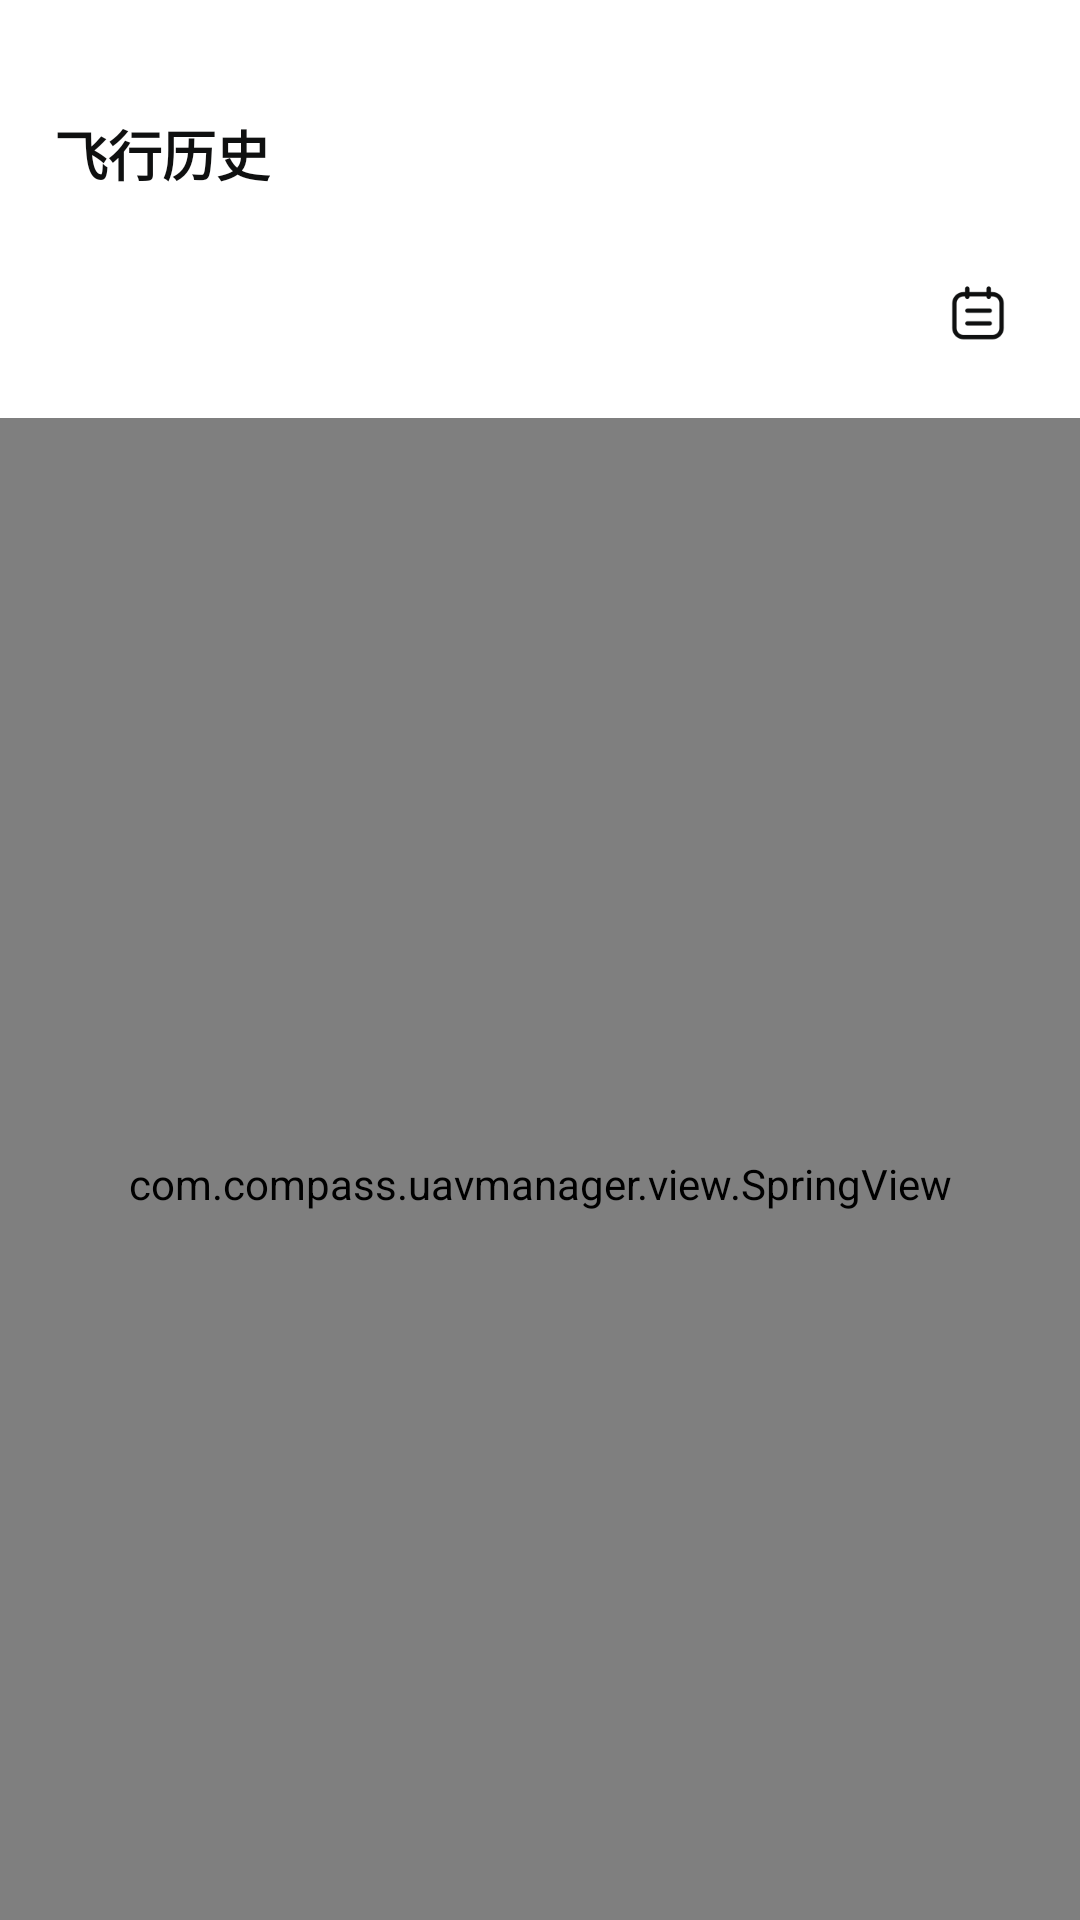

The Android layout XML behind this screen, and the referenced resources:
<!-- AndroidManifest.xml: application theme BaseTheme -->
<!-- res/layout/fragment_flight_history.xml -->
<?xml version="1.0" encoding="utf-8"?>
<RelativeLayout xmlns:android="http://schemas.android.com/apk/res/android"
    xmlns:tl="http://schemas.android.com/apk/res-auto"
    xmlns:tools="http://schemas.android.com/tools"
    android:layout_width="match_parent"
    android:layout_height="match_parent"
    android:orientation="vertical"
    android:background="@color/white"
    tools:ignore="MissingDefaultResource">

    <TextView
        android:id="@+id/tv_title"
        android:layout_width="wrap_content"
        android:layout_height="wrap_content"
        android:layout_marginLeft="18dp"
        android:layout_marginTop="38dp"
        android:text="飞行历史"
        android:textColor="#ff0f1010"
        android:textSize="18sp"
        android:textStyle="bold" />

    <RelativeLayout
        android:id="@+id/layout_time"
        android:layout_width="match_parent"
        android:layout_height="40dp"
        android:layout_below="@+id/tv_title"
        android:layout_marginLeft="14dp"
        android:layout_marginTop="20dp"
        android:layout_marginRight="14dp"
        android:background="@drawable/bg_item_project">

        <TextView
            android:id="@+id/tv_time"
            android:layout_width="match_parent"
            android:layout_height="match_parent"
            android:gravity="center"
            android:textColor="@color/black"
            android:textSize="14sp" />
        <LinearLayout
            android:id="@+id/layout_time_select"
            android:layout_width="38dp"
            android:layout_height="38dp"
            android:layout_alignParentRight="true"
            android:layout_centerVertical="true"
            android:layout_marginRight="1dp"
            android:background="@drawable/bg_data_select"
            android:gravity="center">

            <ImageView
                android:layout_width="wrap_content"
                android:layout_height="wrap_content"
                android:background="@mipmap/ic_data_select" />
        </LinearLayout>

    </RelativeLayout>
<com.compass.uavmanager.view.SpringView
    android:id="@+id/sv_flight_history"
    android:layout_below="@+id/layout_time"
    android:layout_marginTop="15dp"
    android:paddingLeft="10dp"
    android:paddingTop="10dp"
    android:paddingRight="10dp"
    android:layout_width="match_parent"
    android:layout_height="match_parent">
    <androidx.recyclerview.widget.RecyclerView
        android:id="@+id/rv_flight_history"
        android:layout_width="match_parent"
        android:layout_height="match_parent"
       />
</com.compass.uavmanager.view.SpringView>

</RelativeLayout>
<!-- resources referenced by this layout -->
<resources>
  <color name="black">#FF000000</color>
  <color name="white">#FFFFFFFF</color>
  <!-- mipmap ic_data_select: png bitmap (mipmap-hdpi, 841 bytes) -->
  <style name="BaseTheme" parent="Theme.AppCompat.Light.NoActionBar">
          
          <item name="windowActionBar">false</item>
          <item name="windowNoTitle">true</item>
          <item name="android:fitsSystemWindows">false</item>
          <item name="android:windowBackground">@android:color/white</item>
          <item name="android:windowIsTranslucent">true</item>
          
          <item name="android:statusBarColor">@color/black</item>
          <item name="colorAccent">@color/blue</item>
          
          <item name="android:textColorPrimary">@color/white</item>
          <item name="android:navigationIcon">?attr/homeAsUpIndicator</item>
      </style>
  <color name="blue">#3531FF</color>
</resources>
